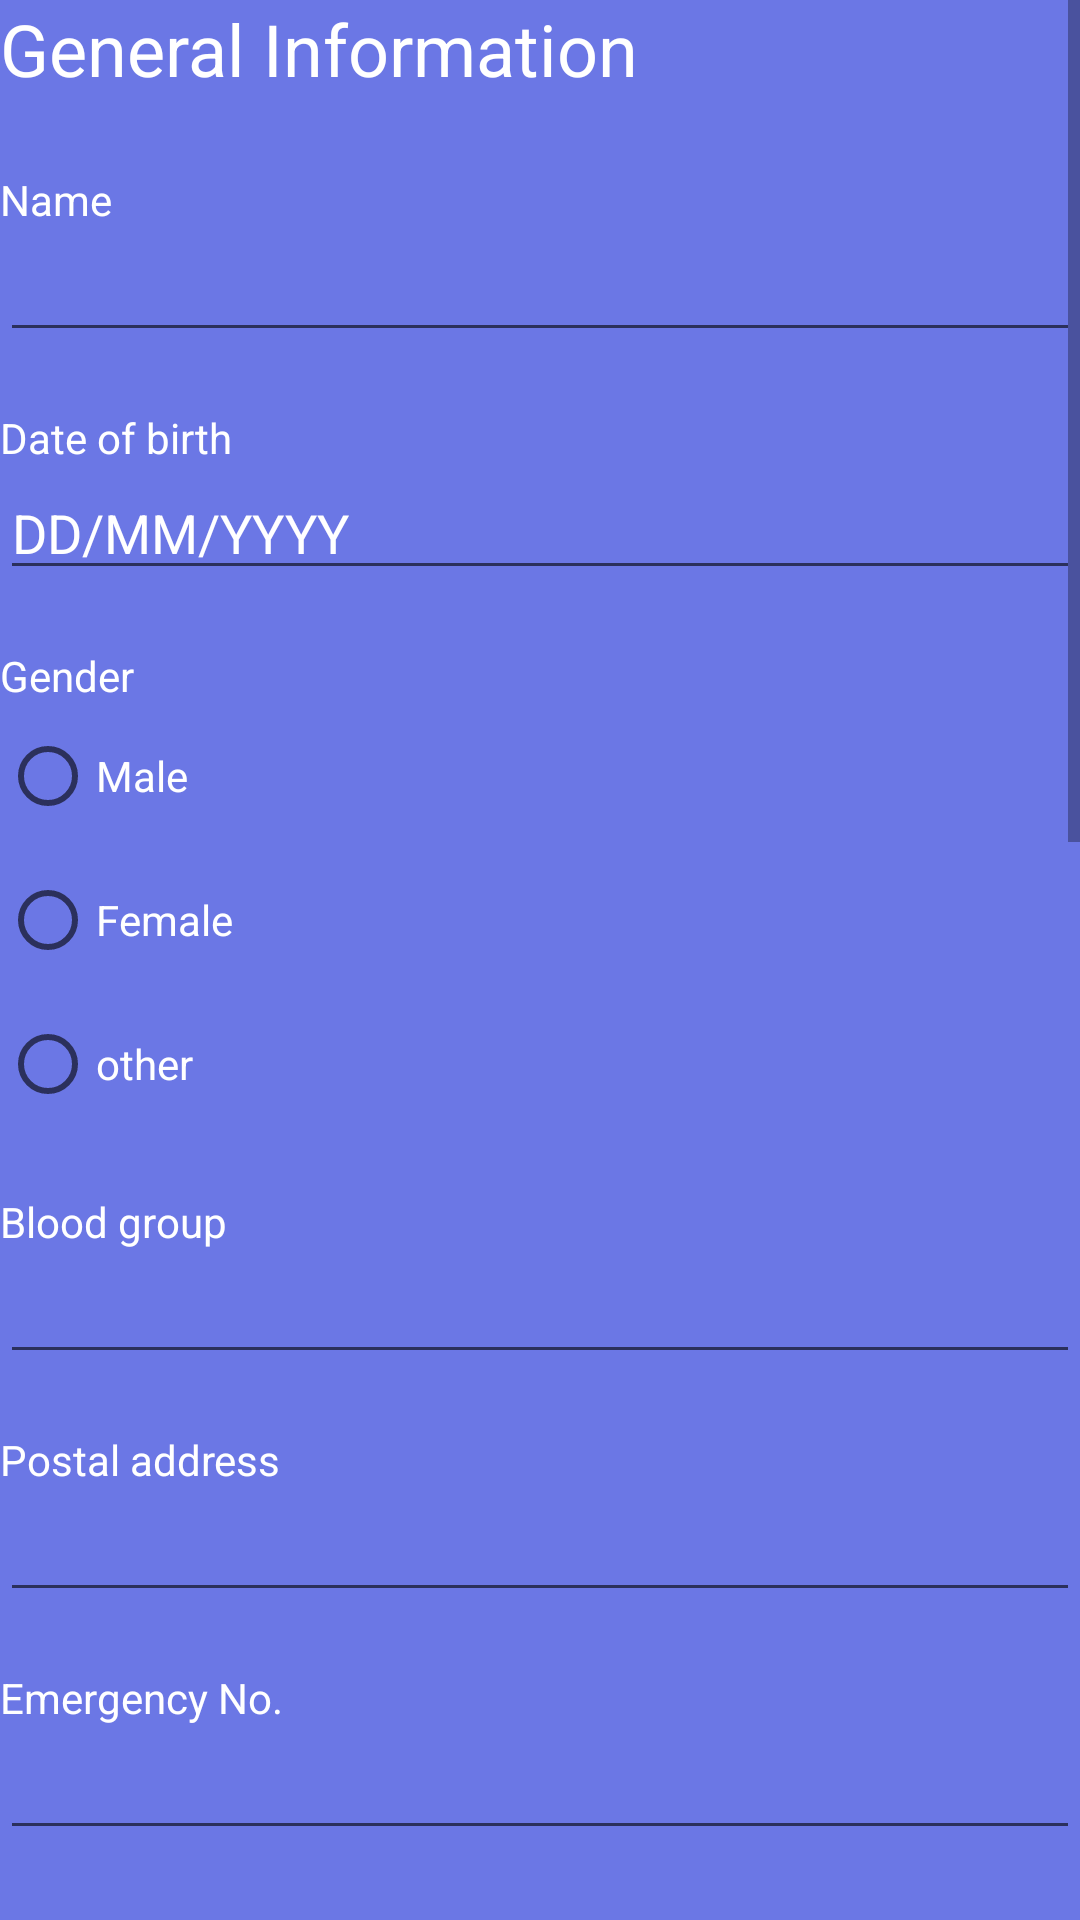

Here is an Android app screen rendered from its layout file. Give the layout XML and the strings, colors and styles it references.
<!-- AndroidManifest.xml: application theme Theme.Firebase3 -->
<!-- res/layout/activity_editprofile.xml -->
<?xml version="1.0" encoding="utf-8"?>
<LinearLayout
    xmlns:android="http://schemas.android.com/apk/res/android"
    android:orientation="vertical"
    android:layout_width="fill_parent"
    android:background="#6B77E5"
    android:layout_height="fill_parent">

<ScrollView
    android:id="@+id/SCROLLER_ID"
    android:layout_width="fill_parent"
    android:layout_height="wrap_content"
    android:scrollbars="vertical"
    android:fillViewport="true">

<LinearLayout
    android:orientation="vertical"
    android:layout_width="fill_parent"
    android:layout_height="fill_parent">


    <TextView
        android:id="@+id/textView100"
        android:layout_width="match_parent"
        android:layout_height="38dp"
        android:text="General Information"
        android:textColor="@color/white"
        android:textSize="24dp"
       />

    <TextView
        android:id="@+id/textView39"
        android:layout_width="match_parent"
        android:layout_height="wrap_content"
        android:text="" />

    <TextView
        android:id="@+id/textView3"
        android:layout_width="match_parent"
        android:textColor="@color/white"

        android:layout_height="wrap_content"
        android:text="Name" />

    <EditText
        android:id="@+id/editTextTextPersonName2"
        android:layout_width="match_parent"
        android:layout_height="wrap_content"
        android:textColor="@color/white"

        android:ems="10"
        android:inputType="textPersonName"
        android:text="" />

    <TextView
        android:id="@+id/textView8"
        android:layout_width="match_parent"
        android:layout_height="wrap_content"
        android:text="" />

    <TextView
        android:id="@+id/textView4"
        android:layout_width="match_parent"
        android:textColor="@color/white"

        android:layout_height="wrap_content"
        android:text="Date of birth" />

    <EditText
        android:id="@+id/editTextDate"
        android:layout_width="match_parent"
        android:layout_height="wrap_content"
        android:textColor="@color/white"

        android:ems="10"
        android:text="DD/MM/YYYY"
        android:inputType="date" />

    <TextView
        android:id="@+id/textView7"
        android:layout_width="match_parent"
        android:layout_height="wrap_content"
        android:text="" />

    <TextView
        android:id="@+id/textView6"
        android:layout_width="match_parent"
        android:textColor="@color/white"

        android:layout_height="wrap_content"
        android:text="Gender" />

    <RadioGroup
        android:id="@+id/radio1"
        android:layout_width="wrap_content"
        android:layout_height="wrap_content" >


    <RadioButton
        android:id="@+id/radioButton4"
        android:layout_width="match_parent"
        android:textColor="@color/white"
        android:layout_height="wrap_content"
        android:text="Male" />


    <RadioButton
        android:id="@+id/radioButton5"
        android:layout_width="match_parent"
        android:textColor="@color/white"
        android:layout_height="wrap_content"
        android:text="Female" />

    <RadioButton
        android:id="@+id/radioButton6"
        android:layout_width="match_parent"
        android:layout_height="wrap_content"
        android:textColor="@color/white"
        android:text="other" />

</RadioGroup>



    <TextView
        android:id="@+id/textView9"
        android:layout_width="match_parent"
        android:layout_height="wrap_content"
        android:text="" />

    <TextView
        android:id="@+id/textView19"
        android:layout_width="match_parent"
        android:textColor="@color/white"
        android:layout_height="wrap_content"
        android:text="Blood group" />

    <EditText
        android:id="@+id/editTextTextPersonName6"
        android:layout_width="match_parent"
        android:layout_height="wrap_content"
        android:ems="10"
        android:textColor="@color/white"
        android:inputType="textPersonName"
        android:text="" />

    <TextView
        android:id="@+id/textVieww11"
        android:layout_width="match_parent"
        android:layout_height="wrap_content"
        android:text="" />

    <TextView
        android:id="@+id/textView10"
        android:layout_width="match_parent"
        android:textColor="@color/white"
        android:layout_height="wrap_content"
        android:text="Postal address" />

    <EditText
        android:id="@+id/editTextTextPostalAddress"
        android:layout_width="match_parent"
        android:layout_height="wrap_content"
        android:ems="10"
        android:textColor="@color/white"
        android:inputType="textPersonName"
        android:text="" />

    <TextView
        android:id="@+id/textView11"
        android:layout_width="match_parent"
        android:layout_height="wrap_content"
        android:text="" />

    <TextView
        android:id="@+id/textView12"
        android:layout_width="match_parent"
        android:layout_height="wrap_content"
        android:textColor="@color/white"
        android:text="Emergency No." />

    <EditText
        android:id="@+id/editTextNumberSigned"
        android:layout_width="match_parent"
        android:layout_height="wrap_content"
        android:ems="10"
        android:textColor="@color/white"
        android:inputType="phone" />

    <TextView
        android:id="@+id/textView13"
        android:layout_width="match_parent"
        android:layout_height="wrap_content"
        android:text="" />

    <TextView
        android:id="@+id/textView14"
        android:layout_width="match_parent"
        android:layout_height="38dp"
        android:text="Allergies"
        android:textColor="@color/white"
        android:textSize="24dp"
        />

    <TextView
        android:id="@+id/textView399"
        android:layout_width="match_parent"
        android:layout_height="wrap_content"
        android:text="" />

    <TextView
        android:id="@+id/textView15"
        android:layout_width="match_parent"
        android:layout_height="wrap_content"
        android:textColor="@color/white"
        android:text="Food Allergies if any" />

    <EditText
        android:id="@+id/editTextTextPersonName3"
        android:layout_width="match_parent"
        android:layout_height="wrap_content"
        android:ems="10"
        android:textColor="@color/white"
        android:inputType="textPersonName"
        android:text="" />

    <TextView
        android:id="@+id/textView16"
        android:layout_width="match_parent"
        android:layout_height="wrap_content"
        android:text="" />

    <TextView
        android:id="@+id/textView17"
        android:layout_width="match_parent"
        android:layout_height="wrap_content"
        android:textColor="@color/white"
        android:text="Drug Allergies if any" />

    <EditText
        android:id="@+id/editTextTextPersonName4"
        android:layout_width="match_parent"
        android:layout_height="wrap_content"
        android:ems="10"
        android:textColor="@color/white"
        android:inputType="textPersonName"
        android:text="" />

    <TextView
        android:id="@+id/textVieew16"
        android:layout_width="match_parent"
        android:layout_height="wrap_content"
        android:text="" />

    <TextView
        android:id="@+id/textVieew1"
        android:layout_width="match_parent"
        android:layout_height="wrap_content"
        android:textColor="@color/white"
        android:text="Any other allergies" />

    <EditText
        android:id="@+id/editTextTextPersonName5"
        android:layout_width="match_parent"
        android:layout_height="wrap_content"
        android:ems="10"
        android:textColor="@color/white"
        android:inputType="textPersonName"
        android:text="" />

    <TextView
        android:id="@+id/textVieew16"
        android:layout_width="match_parent"
        android:layout_height="wrap_content"
        android:text="" />
    <TextView
        android:id="@+id/textView14"
        android:layout_width="match_parent"
        android:layout_height="38dp"
        android:text="Surgical History"
        android:textSize="24dp"
        android:textColor="@color/white"/>

    <TextView
        android:id="@+id/textVieew16"
        android:layout_width="match_parent"
        android:layout_height="wrap_content"
        android:text="" />

    <TextView
        android:id="@+id/textVieew1"
        android:layout_width="match_parent"
        android:layout_height="wrap_content"
        android:textColor="@color/white"
        android:text="Surgical History" />



    <EditText
        android:id="@+id/editTextTextPersonName66"
        android:layout_width="match_parent"
        android:layout_height="wrap_content"
        android:ems="10"
        android:textColor="@color/white"
        android:inputType="textPersonName"
        android:text="" />
    <TextView
        android:id="@+id/textVieew16"
        android:layout_width="match_parent"
        android:layout_height="wrap_content"
        android:text="" />

    <TextView
        android:id="@+id/textView14"
        android:layout_width="match_parent"
        android:layout_height="38dp"
        android:text="Inherited Health Conditions"
        android:textSize="24dp"
        android:textColor="@color/white"/>

    <CheckBox
        android:id="@+id/checkBox1"
        android:layout_width="match_parent"
        android:layout_height="wrap_content"
        android:text="Heart Disease"
        android:textColor="@color/white"/>

    <CheckBox
        android:id="@+id/checkBox2"
        android:layout_width="match_parent"
        android:layout_height="wrap_content"
        android:text="Asthma"
        android:textColor="@color/white"/>

    <CheckBox
        android:id="@+id/checkBox3"
        android:layout_width="match_parent"
        android:layout_height="wrap_content"
        android:text="Type1 Diabetes"
        android:textColor="@color/white"/>

    <CheckBox
        android:id="@+id/checkBox4"
        android:layout_width="match_parent"
        android:layout_height="wrap_content"
        android:text="Type2 Diabetes"
        android:textColor="@color/white"/>


    <CheckBox
        android:id="@+id/checkBox5"
        android:layout_width="match_parent"
        android:layout_height="wrap_content"
        android:text="Single Gene Disorders"
        android:textColor="@color/white"/>

    <CheckBox
        android:id="@+id/checkBox6"
        android:layout_width="match_parent"
        android:layout_height="wrap_content"
        android:text="Cancer"
        android:textColor="@color/white"/>

    <TextView
        android:id="@+id/textVieew16"
        android:layout_width="match_parent"
        android:layout_height="wrap_content"
        android:text="" />
    <Button
        android:id="@+id/button5"
        android:layout_width="match_parent"
        android:layout_height="wrap_content"
        android:textColor="@color/white"
        android:text="Save" />







</LinearLayout>
</ScrollView>
</LinearLayout>
<!-- resources referenced by this layout -->
<resources>
  <color name="white">#FFFFFF</color>
  <style name="Theme.Firebase3" parent="Theme.MaterialComponents.DayNight.DarkActionBar">
          
          <item name="colorPrimary">@color/purple_500</item>
          <item name="colorPrimaryVariant">@color/purple_700</item>
          <item name="colorOnPrimary">@color/white</item>
          
          <item name="colorSecondary">@color/teal_200</item>
          <item name="colorSecondaryVariant">@color/teal_700</item>
          <item name="colorOnSecondary">@color/purple_700</item>
          
          <item name="android:statusBarColor">?attr/colorPrimaryVariant</item>
          
      </style>
  <color name="purple_500">#FF6200EE</color>
  <color name="purple_700">#FF3700B3</color>
  <color name="teal_200">#FF03DAC5</color>
  <color name="teal_700">#63C0CB</color>
</resources>
